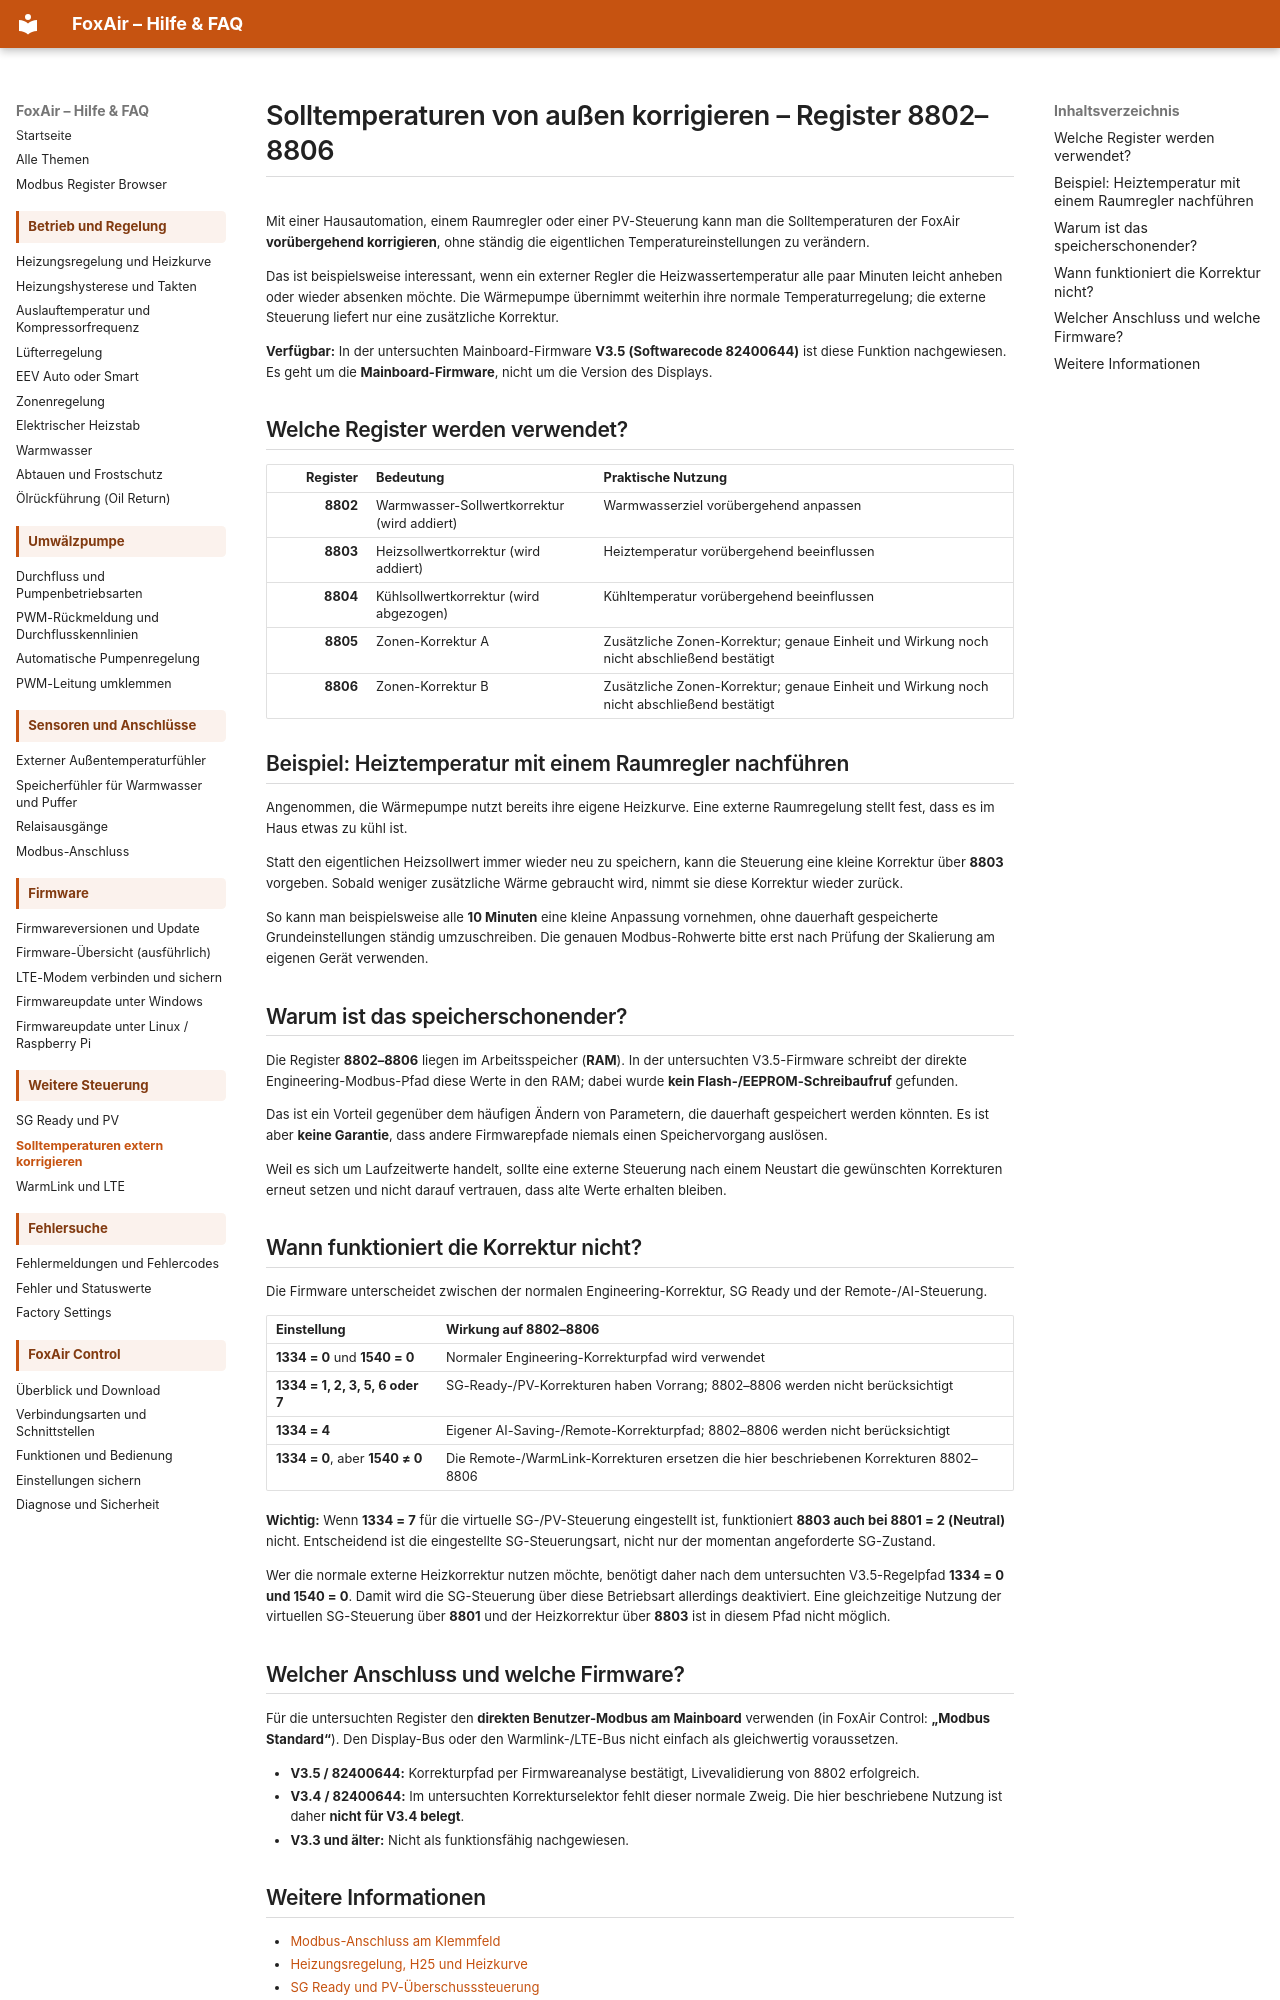

repository: dosordie/FoxAir_Control · page: externe_sollwertkorrektur/index.html · generator: mkdocs

# Solltemperaturen von außen korrigieren – Register 8802–8806

Mit einer Hausautomation, einem Raumregler oder einer PV-Steuerung kann man die Solltemperaturen der FoxAir **vorübergehend korrigieren**, ohne ständig die eigentlichen Temperatureinstellungen zu verändern.

Das ist beispielsweise interessant, wenn ein externer Regler die Heizwassertemperatur alle paar Minuten leicht anheben oder wieder absenken möchte. Die Wärmepumpe übernimmt weiterhin ihre normale Temperaturregelung; die externe Steuerung liefert nur eine zusätzliche Korrektur.

**Verfügbar:** In der untersuchten Mainboard-Firmware **V3.5 (Softwarecode 82400644)** ist diese Funktion nachgewiesen. Es geht um die **Mainboard-Firmware**, nicht um die Version des Displays.

## Welche Register werden verwendet?

| Register | Bedeutung | Praktische Nutzung |
| ---: | --- | --- |
| **8802** | Warmwasser-Sollwertkorrektur (wird addiert) | Warmwasserziel vorübergehend anpassen |
| **8803** | Heizsollwertkorrektur (wird addiert) | Heiztemperatur vorübergehend beeinflussen |
| **8804** | Kühlsollwertkorrektur (wird abgezogen) | Kühltemperatur vorübergehend beeinflussen |
| **8805** | Zonen-Korrektur A | Zusätzliche Zonen-Korrektur; genaue Einheit und Wirkung noch nicht abschließend bestätigt |
| **8806** | Zonen-Korrektur B | Zusätzliche Zonen-Korrektur; genaue Einheit und Wirkung noch nicht abschließend bestätigt |


## Beispiel: Heiztemperatur mit einem Raumregler nachführen

Angenommen, die Wärmepumpe nutzt bereits ihre eigene Heizkurve. Eine externe Raumregelung stellt fest, dass es im Haus etwas zu kühl ist.

Statt den eigentlichen Heizsollwert immer wieder neu zu speichern, kann die Steuerung eine kleine Korrektur über **8803** vorgeben. Sobald weniger zusätzliche Wärme gebraucht wird, nimmt sie diese Korrektur wieder zurück.

So kann man beispielsweise alle **10 Minuten** eine kleine Anpassung vornehmen, ohne dauerhaft gespeicherte Grundeinstellungen ständig umzuschreiben. Die genauen Modbus-Rohwerte bitte erst nach Prüfung der Skalierung am eigenen Gerät verwenden.

## Warum ist das speicherschonender?

Die Register **8802–8806** liegen im Arbeitsspeicher (**RAM**). In der untersuchten V3.5-Firmware schreibt der direkte Engineering-Modbus-Pfad diese Werte in den RAM; dabei wurde **kein Flash-/EEPROM-Schreibaufruf** gefunden.

Das ist ein Vorteil gegenüber dem häufigen Ändern von Parametern, die dauerhaft gespeichert werden könnten. Es ist aber **keine Garantie**, dass andere Firmwarepfade niemals einen Speichervorgang auslösen.

Weil es sich um Laufzeitwerte handelt, sollte eine externe Steuerung nach einem Neustart die gewünschten Korrekturen erneut setzen und nicht darauf vertrauen, dass alte Werte erhalten bleiben.

## Wann funktioniert die Korrektur nicht?

Die Firmware unterscheidet zwischen der normalen Engineering-Korrektur, SG Ready und der Remote-/AI-Steuerung.

| Einstellung | Wirkung auf 8802–8806 |
| --- | --- |
| **1334 = 0** und **1540 = 0** | Normaler Engineering-Korrekturpfad wird verwendet |
| **1334 = 1, 2, 3, 5, 6 oder 7** | SG-Ready-/PV-Korrekturen haben Vorrang; 8802–8806 werden nicht berücksichtigt |
| **1334 = 4** | Eigener AI-Saving-/Remote-Korrekturpfad; 8802–8806 werden nicht berücksichtigt |
| **1334 = 0**, aber **1540 ≠ 0** | Die Remote-/WarmLink-Korrekturen ersetzen die hier beschriebenen Korrekturen 8802–8806 |

**Wichtig:** Wenn **1334 = 7** für die virtuelle SG-/PV-Steuerung eingestellt ist, funktioniert **8803 auch bei 8801 = 2 (Neutral)** nicht. Entscheidend ist die eingestellte SG-Steuerungsart, nicht nur der momentan angeforderte SG-Zustand.

Wer die normale externe Heizkorrektur nutzen möchte, benötigt daher nach dem untersuchten V3.5-Regelpfad **1334 = 0 und 1540 = 0**. Damit wird die SG-Steuerung über diese Betriebsart allerdings deaktiviert. Eine gleichzeitige Nutzung der virtuellen SG-Steuerung über **8801** und der Heizkorrektur über **8803** ist in diesem Pfad nicht möglich.

## Welcher Anschluss und welche Firmware?

Für die untersuchten Register den **direkten Benutzer-Modbus am Mainboard** verwenden (in FoxAir Control: **„Modbus Standard“**). Den Display-Bus oder den Warmlink-/LTE-Bus nicht einfach als gleichwertig voraussetzen.

- **V3.5 / 82400644:** Korrekturpfad per Firmwareanalyse bestätigt, Livevalidierung von 8802 erfolgreich.
- **V3.4 / 82400644:** Im untersuchten Korrekturselektor fehlt dieser normale Zweig. Die hier beschriebene Nutzung ist daher **nicht für V3.4 belegt**.
- **V3.3 und älter:** Nicht als funktionsfähig nachgewiesen.
